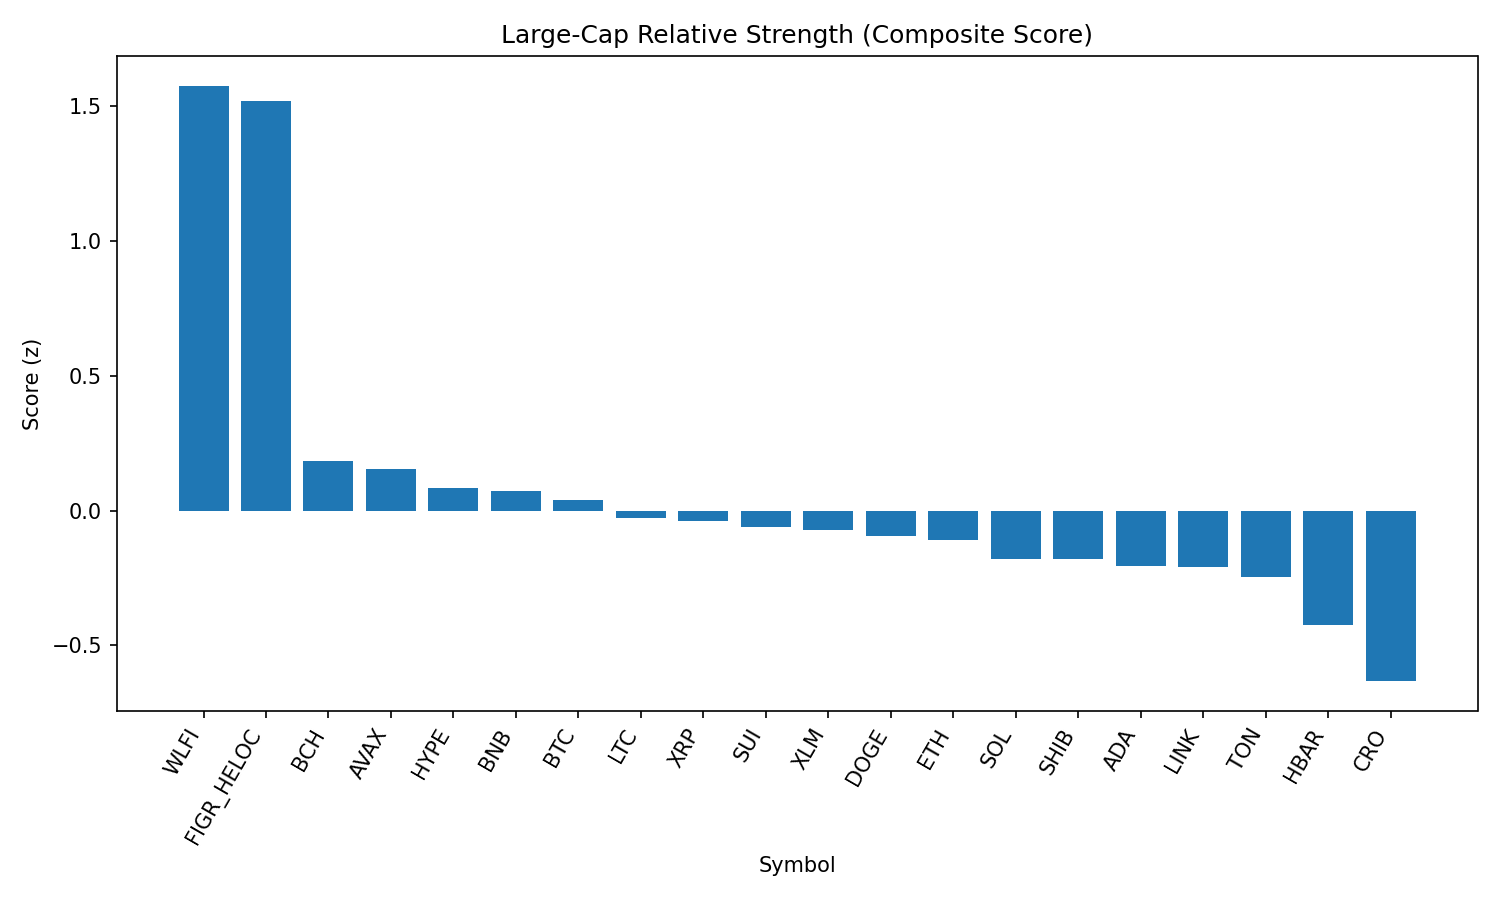

Data behind this chart, as committed beside it:
rank, name, symbol, price, pct_1h, pct_24h, pct_7d, pct_1h_vs_btc, pct_24h_vs_btc, pct_7d_vs_btc, market_cap_rank, market_cap, volume_usd, score
1, World Liberty Financial, WLFI, 0.2125, -0.6286, 19.29, 0.0, -0.6132, 19.95, -1.402, 35, 5816390715, 848648416, 1.574
2, Figure Heloc, FIGR_HELOC, 1.0, 13.16, -3.312, 0.0, 13.18, -2.657, -1.402, 18, 12245407396, 644984, 1.516
3, Bitcoin Cash, BCH, 594.1, 0.01875, -2.431, 9.281, 0.0341, -1.776, 7.879, 20, 11834806594, 412242673, 0.1844
4, Avalanche, AVAX, 24.4, 0.04747, 0.2575, 3.214, 0.06282, 0.9121, 1.811, 23, 10308797306, 271766309, 0.153
5, Hyperliquid, HYPE, 46.15, 0.4072, -2.132, 5.234, 0.4226, -1.478, 3.831, 17, 12492920016, 193261421, 0.08408
6, BNB, BNB, 859.2, -0.01081, 0.9645, 0.08153, 0.004543, 1.619, -1.321, 5, 119587529862, 931796308, 0.07104
7, Bitcoin, BTC, 110158, -0.01535, -0.6546, 1.402, 0.0, 0.0, 0.0, 1, 2194276774887, 19576373913, 0.03975
8, Litecoin, LTC, 111.7, -0.2941, -0.5223, 1.708, -0.2787, 0.1323, 0.306, 28, 8527653405, 253080802, -0.02878
9, XRP, XRP, 2.81, 0.1227, -0.4996, -0.04576, 0.1381, 0.155, -1.448, 4, 167289880832, 1801752920, -0.03896
10, Sui, SUI, 3.33, 0.1869, -1.446, 1.26, 0.2022, -0.7911, -0.1428, 19, 11885618355, 443344118, -0.06134
11, Stellar, XLM, 0.3565, 0.1964, -0.7744, -0.268, 0.2117, -0.1198, -1.67, 22, 11308010344, 89902995, -0.07098
12, Dogecoin, DOGE, 0.2152, 0.1901, -1.19, -0.09288, 0.2055, -0.5358, -1.495, 9, 32501567331, 995664677, -0.0958
13, Ethereum, ETH, 4274, 0.04969, -0.8739, -1.688, 0.06504, -0.2193, -3.09, 2, 516093580885, 14601295976, -0.1098
14, Solana, SOL, 200.4, -0.1846, -1.732, 0.05013, -0.1692, -1.077, -1.352, 6, 108478154450, 2989318753, -0.1784
15, Shiba Inu, SHIB, 1.224e-05, 0.007343, -1.527, -0.6571, 0.02269, -0.8726, -2.059, 31, 7211605741, 108118807, -0.1797
16, Cardano, ADA, 0.8168, -0.2227, -1.719, -0.2654, -0.2074, -1.064, -1.668, 10, 29847512103, 854713028, -0.2072
17, Chainlink, LINK, 22.21, 0.427, -0.3815, -4.905, 0.4423, 0.2731, -6.308, 13, 15062038088, 516513603, -0.2079
18, Toncoin, TON, 3.05, -0.2713, -0.9666, -2.407, -0.2559, -0.312, -3.809, 30, 7844495367, 20971853, -0.2474
19, Hedera, HBAR, 0.2142, 0.06825, -2.344, -4.794, 0.08359, -1.689, -6.196, 25, 9082651846, 82461922, -0.4253
20, Cronos, CRO, 0.2676, 0.1043, -0.1568, -13.88, 0.1196, 0.4977, -15.28, 26, 8995256838, 80478440, -0.6322
21, TRON, TRX, 0.3122, -2.512, -5.695, -7.753, -2.497, -5.04, -9.156, 11, 29555622249, 1051026468, -1.2
